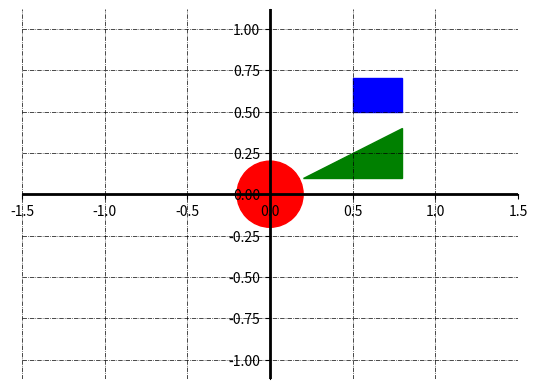

Python code for this plot:
''' 
Factory Pattern -   allows an interface or a class to create an object, but let subclasses decide which class or object
                    to instantiate. Using the Factory method, we have the best ways to create an object. Here, objects
                    are created without exposing the logic to the client and for creating the new type of the object,
                    the client uses the same common interface.
                    Suppose you want to create multiple instances of similar kind and want to 
                    achieve loose coupling then you can go for Factory pattern.  Consider an
                    example of using multiple database servers like SQL Server and Oracle.
'''

import matplotlib.pyplot as plt
import matplotlib
import numpy as np


class Circle:
    def __init__(self):
        print("I am a Circle!")

    def draw(self):
        return plt.Circle((0, 0), 0.2, color='r')



class Triangle:
    def __init__(self):
        print("I am a Triangle!")

    def draw(self):
        points = [[.2, .1], [.8, .1], [.8, .4]]
        return plt.Polygon(points, color='g')



class Rectangle:
    def __init__(self):
        print("I am a Rectangle!")

    def draw(self):
        return matplotlib.patches.Rectangle((0.5, 0.5), 0.3, 0.2, color='b')


    """Factory Method"""
def Factory(shape ="Circle"):
    shapes_dict = {
        "Circle": Circle,
        "Triangle": Triangle,
        "Rectangle": Rectangle,
    }
    return shapes_dict[shape.lower().capitalize()]()



def provideChart(listOfShapes):
    # Define limits of coordinate system
    x1 = -1.5
    x2 = 1.5
    y1 = -1.5
    y2 = 1.5

    fig, ax = plt.subplots()
    for shape in listOfShapes:
        ax.add_artist(shape.draw())

    plt.axis("equal")
    ax.spines['left'].set_position('zero')
    ax.spines['bottom'].set_position('zero')
    ax.spines['right'].set_color('none')
    ax.spines['top'].set_color('none')
    ax.xaxis.set_ticks_position('bottom')
    ax.yaxis.set_ticks_position('left')
    plt.xlim(left=x1)
    plt.xlim(right=x2)
    plt.ylim(bottom=y1)
    plt.ylim(top=y2)
    plt.axhline(linewidth=2, color='k')
    plt.axvline(linewidth=2, color='k')

    #plt.grid(True)
    plt.grid(color='k', linestyle='-.', linewidth=0.5)
    plt.show()


if __name__ == "__main__":
    # main method to call others
    listOfShapes = [Factory("Circle"), Factory("TRIANGLE"), Factory("rectangle")]
    provideChart(listOfShapes)